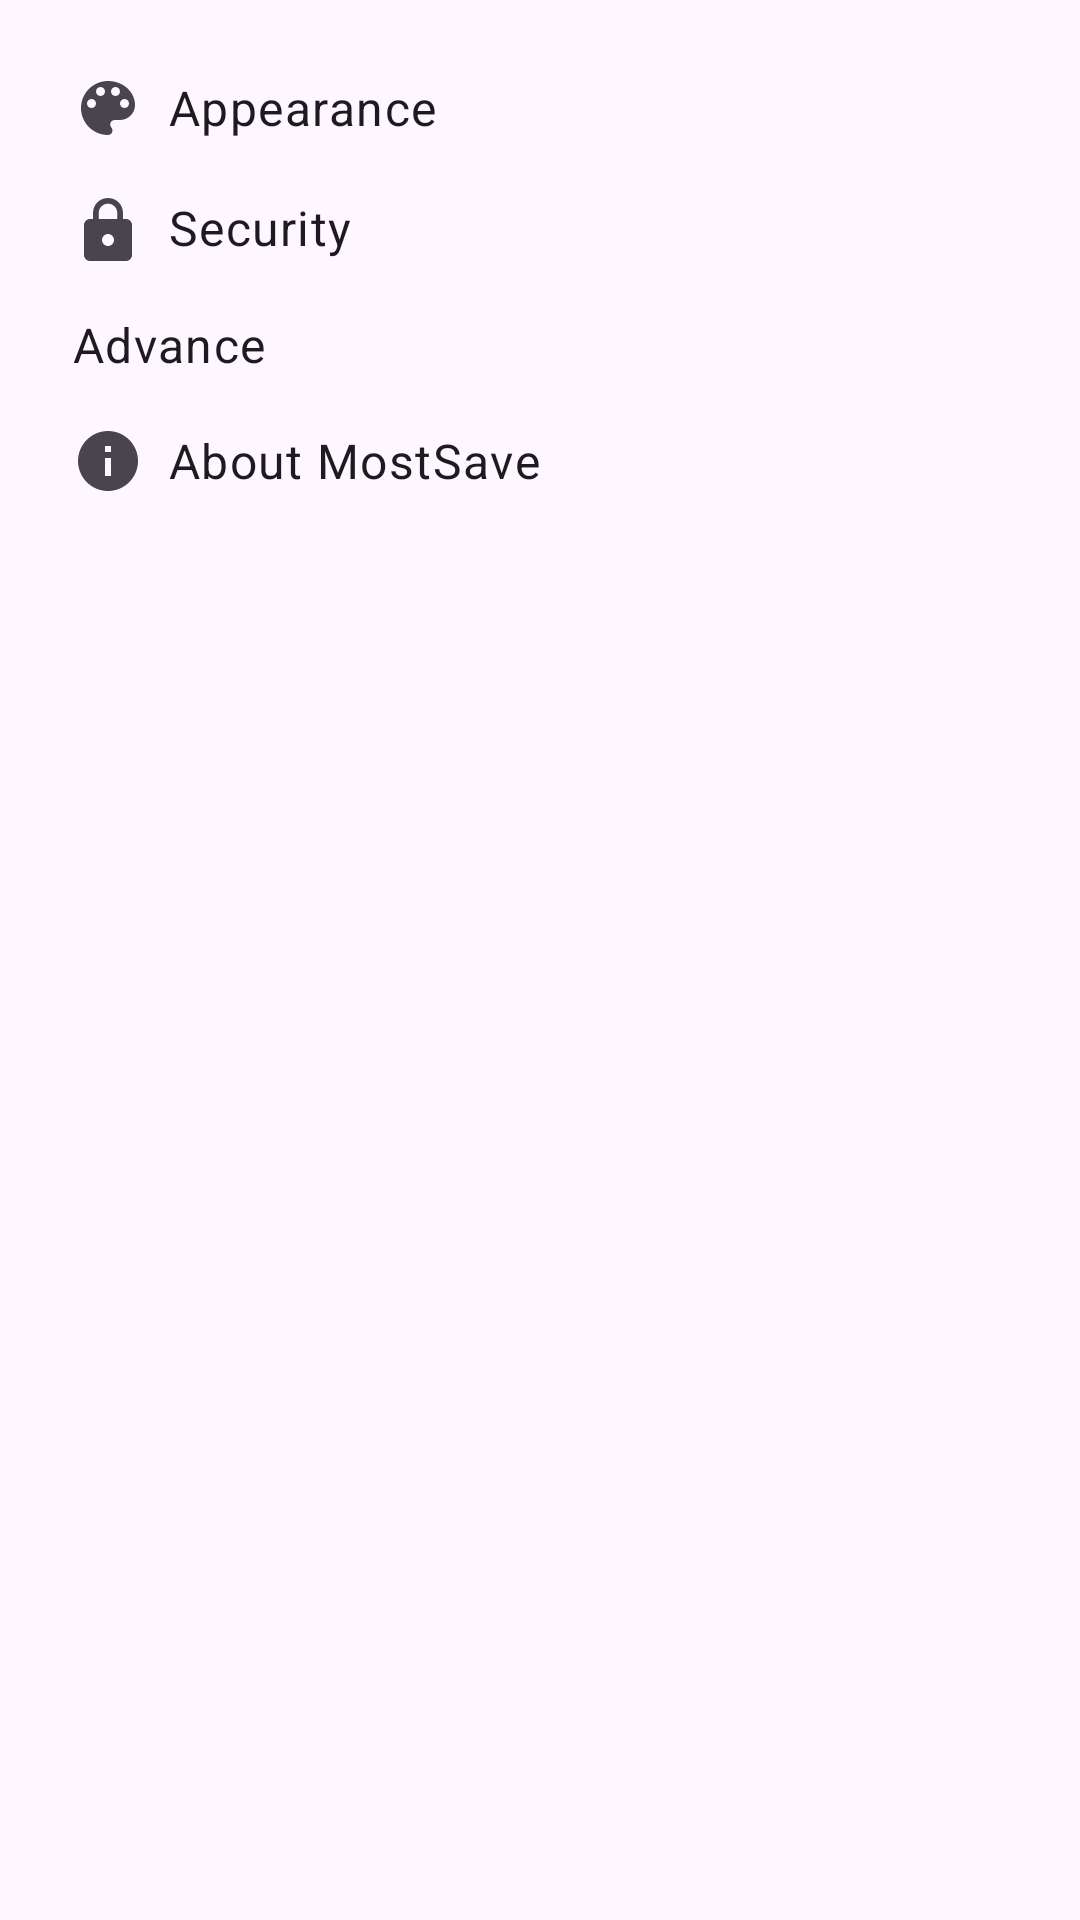

Here is an Android app screen rendered from its layout file. Give the layout XML and the strings, colors and styles it references.
<!-- AndroidManifest.xml: application theme Theme.MostSave -->
<!-- res/layout/fragment_settings.xml -->
<?xml version="1.0" encoding="utf-8"?>
<layout xmlns:android="http://schemas.android.com/apk/res/android"
    xmlns:app="http://schemas.android.com/apk/res-auto"
    xmlns:tools="http://schemas.android.com/tools">

    <LinearLayout
        android:layout_width="match_parent"
        android:layout_height="match_parent"
        android:orientation="vertical"
        android:padding="16dp"
        tools:context=".ui.fragments.SettingsFragment">

        <TextView
            android:id="@+id/text_view_appearance_settings"
            android:layout_width="match_parent"
            android:layout_height="wrap_content"
            android:text="Appearance"
            android:textAppearance="@style/TextAppearance.Material3.BodyLarge"
            android:clickable="true"
            android:focusable="true"
            android:background="?attr/selectableItemBackground"
            android:padding="8dp"
            android:drawableStart="@drawable/ic_appearance"
            android:drawablePadding="8dp"
            android:gravity="center_vertical"/>

        <TextView
            android:id="@+id/text_view_security_settings"
            android:layout_width="match_parent"
            android:layout_height="wrap_content"
            android:text="@string/setting_label_security"
            android:textAppearance="@style/TextAppearance.Material3.BodyLarge"
            android:clickable="true"
            android:focusable="true"
            android:background="?attr/selectableItemBackground"
            android:padding="8dp"
            android:drawableStart="@drawable/ic_security"
            android:drawablePadding="8dp"
            android:gravity="center_vertical"/>

        <TextView
            android:id="@+id/text_view_advance_settings"
            android:layout_width="match_parent"
            android:layout_height="wrap_content"
            android:text="@string/setting_label_advance"
            android:textAppearance="@style/TextAppearance.Material3.BodyLarge"
            android:clickable="true"
            android:focusable="true"
            android:background="?attr/selectableItemBackground"
            android:padding="8dp"
            android:drawableStart="@drawable/ic_settings"
            android:drawablePadding="8dp"
            android:gravity="center_vertical"/>

        <TextView
            android:id="@+id/text_view_about_most_save"
            android:layout_width="match_parent"
            android:layout_height="wrap_content"
            android:text="About MostSave"
            android:textAppearance="@style/TextAppearance.Material3.BodyLarge"
            android:clickable="true"
            android:focusable="true"
            android:background="?attr/selectableItemBackground"
            android:padding="8dp"
            android:drawableStart="@drawable/ic_info"
            android:drawablePadding="8dp"
            android:gravity="center_vertical"/>

    </LinearLayout>
</layout>
<!-- resources referenced by this layout -->
<resources>
  <!-- drawable ic_appearance (drawable) -->
  <?xml version="1.0" encoding="utf-8"?>
  <vector xmlns:android="http://schemas.android.com/apk/res/android"
      android:width="24dp"
      android:height="24dp"
      android:viewportWidth="24"
      android:viewportHeight="24"
      android:tint="?attr/colorControlNormal">
      <path
          android:fillColor="@android:color/white"
          android:pathData="M12,3c-4.97,0 -9,4.03 -9,9s4.03,9 9,9c0.83,0 1.5,-0.67 1.5,-1.5 0,-0.39 -0.15,-0.74 -0.39,-1.01 -0.23,-0.26 -0.38,-0.61 -0.38,-0.99 0,-0.83 0.67,-1.5 1.5,-1.5L16,16c2.76,0 5,-2.24 5,-5 0,-4.42 -4.03,-8 -9,-8zM6.5,12c-0.83,0 -1.5,-0.67 -1.5,-1.5S5.67,9 6.5,9 8,9.67 8,10.5 7.33,12 6.5,12zM9.5,8C8.67,8 8,7.33 8,6.5S8.67,5 9.5,5s1.5,0.67 1.5,1.5S10.33,8 9.5,8zM14.5,8c-0.83,0 -1.5,-0.67 -1.5,-1.5S13.67,5 14.5,5s1.5,0.67 1.5,1.5S15.33,8 14.5,8zM17.5,12c-0.83,0 -1.5,-0.67 -1.5,-1.5S16.67,9 17.5,9s1.5,0.67 1.5,1.5 -0.67,1.5 -1.5,1.5z"/>
  </vector>
  <!-- drawable ic_info (drawable) -->
  <vector xmlns:android="http://schemas.android.com/apk/res/android"
      android:width="24dp"
      android:height="24dp"
      android:viewportWidth="24.0"
      android:viewportHeight="24.0"
      android:tint="?attr/colorControlNormal">
    <path
        android:fillColor="@android:color/white"
        android:pathData="M12,2C6.48,2 2,6.48 2,12s4.48,10 10,10 10,-4.48 10,-10S17.52,2 12,2zM13,17h-2v-6h2v6zM13,9h-2L11,7h2v2z"/>
  </vector>
  <!-- drawable ic_security (drawable) -->
  <?xml version="1.0" encoding="utf-8"?>
  <vector xmlns:android="http://schemas.android.com/apk/res/android"
  android:width="24dp"
  android:height="24dp"
  android:viewportWidth="24"
  android:viewportHeight="24">
  <path
      android:fillColor="?attr/colorControlNormal"
      android:pathData="M6,9c-1.1,0-2,0.9-2,2v10c0,1.1,0.9,2,2,2h12c1.1,0,2-0.9,2-2V11c0-1.1-0.9-2-2-2H6z
  M12,18c-1.1,0-2-0.9-2-2s0.9-2,2-2 s2,0.9,2,2S13.1,18,12,18z" />
  <path
      android:fillColor="?attr/colorControlNormal"
      android:pathData="M12,2C9.2,2,7,4.2,7,7v5h1.9V7c0-1.7,1.4-3.1,3.1-3.1s3.1,1.4,3.1,3.1v2H17V7C17,4.2,14.8,2,12,2z" />
  </vector>
  <string name="setting_label_advance">Advance</string>
  <string name="setting_label_security">Security</string>
  <style name="Theme.MostSave" parent="Base.Theme.MostSave">
          <item name="colorPrimary">@color/primary_color</item>
          <item name="nav_item_selected_background">#261976D2</item> 
      </style>
  <style name="Base.Theme.MostSave" parent="Theme.Material3.DayNight.NoActionBar">
          
          
          <item name="nav_item_selected_background">#261976D2</item> 
      </style>
  <color name="primary_color">#1976D2</color>
</resources>
